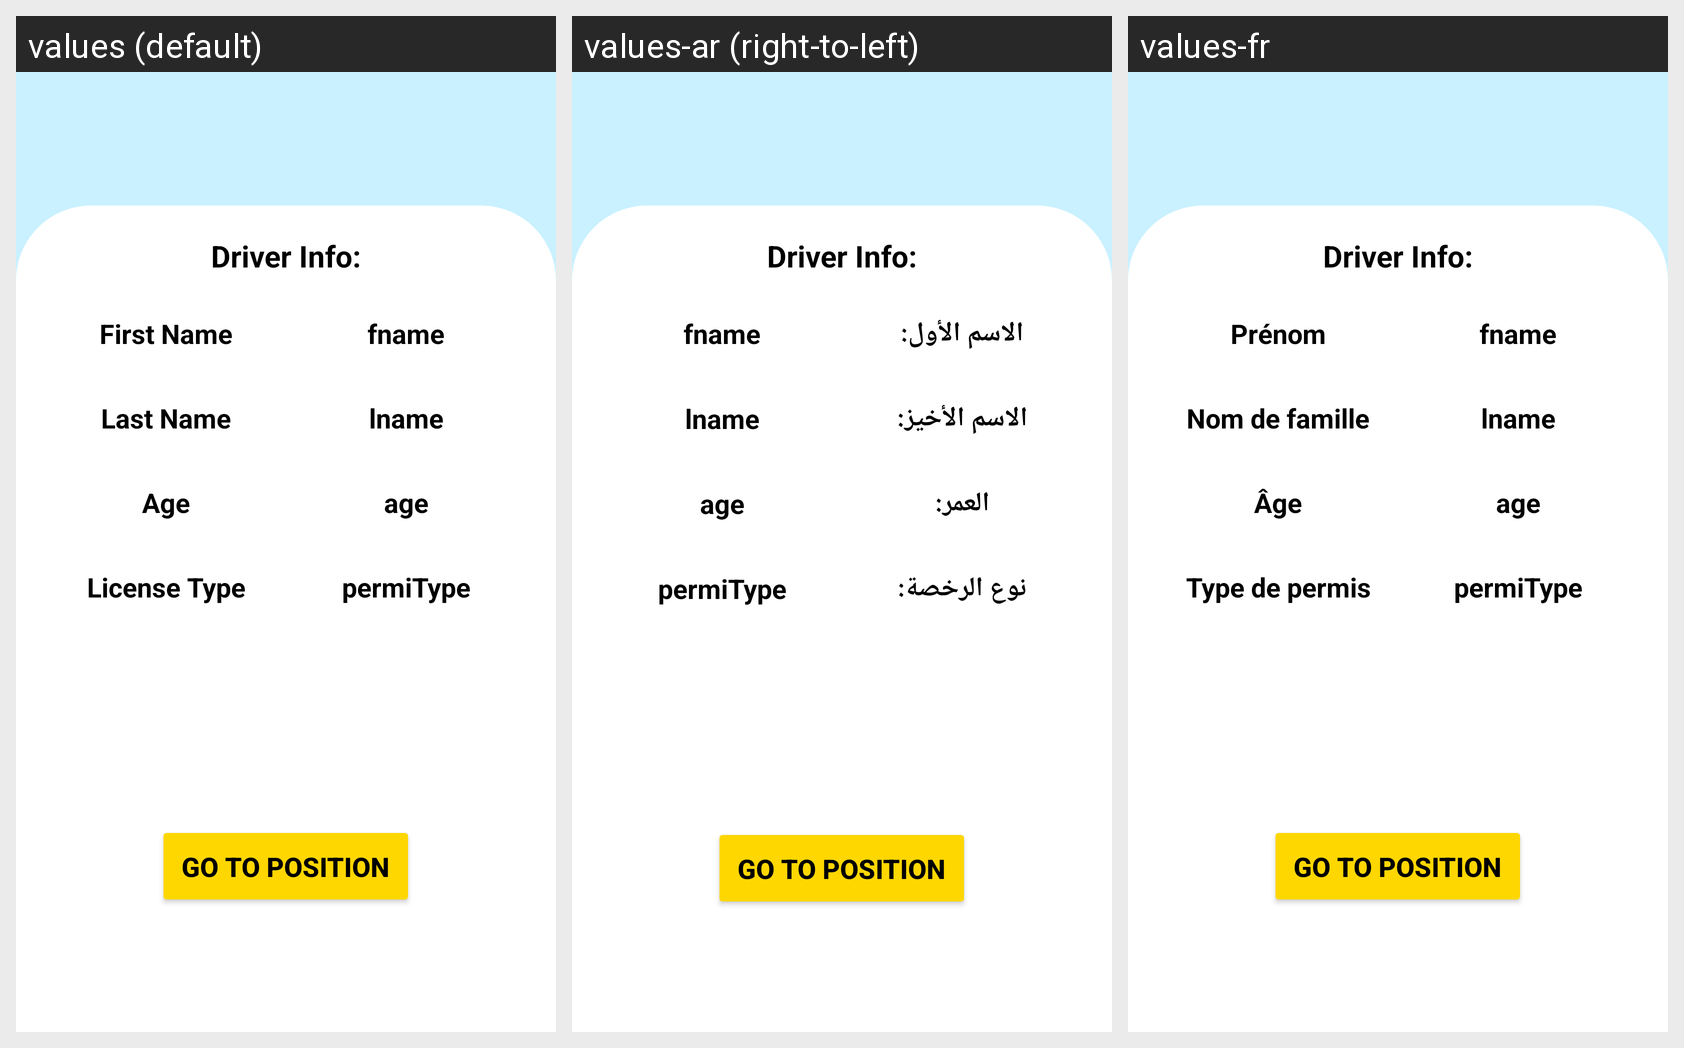

This grid shows one Android layout under several languages. Give, for every string resource on the screen, its name, the default text and each shown locale's text.
Android screen res/layout/fragment_edit_profile.xml rendered under 3 locales, left to right: values (default), values-ar (right-to-left), values-fr. Device: Nexus 5 (rendered at 1080×1920; each locale shown at half size, 540×960, under a caption strip naming it); theme Theme.MyTaxi.
Strings drawn on this screen, with the default value and each locale's value (text and hints the layout hard-codes, and strings that could not be matched under every locale, appear in the picture but are not listed):

f_name
  values: First Name
  values-ar: الاسم الأول:
  values-fr: Prénom

l_name
  values: Last Name
  values-ar: الاسم الأخيز:
  values-fr: Nom de famille

age
  values: Age
  values-ar: العمر:
  values-fr: Âge

license
  values: License Type
  values-ar: نوع الرخصة:
  values-fr: Type de permis
